Image classification data set "segmented-dataset" (Funky-UWI/FoliageFixerModel on GitHub). Class labels (11): bacterial spot, early blight, late blight, leaf mold, septoria leaf spot, spider mites two-spotted spider mite, target spot, tomato yellow leaf curl virus, tomato mosaic virus, healthy, powdery mildew.

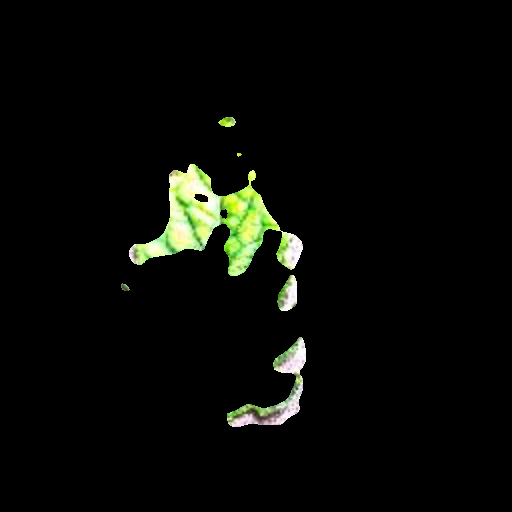
Label: tomato mosaic virus

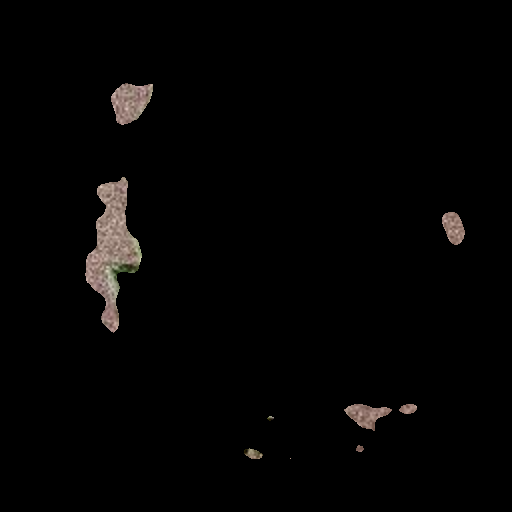
Label: spider mites two-spotted spider mite

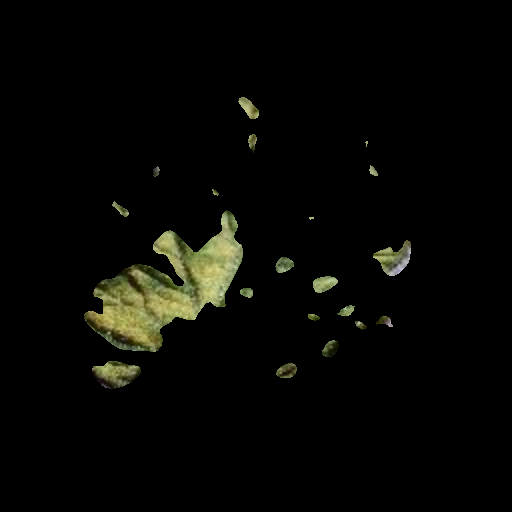
Label: leaf mold

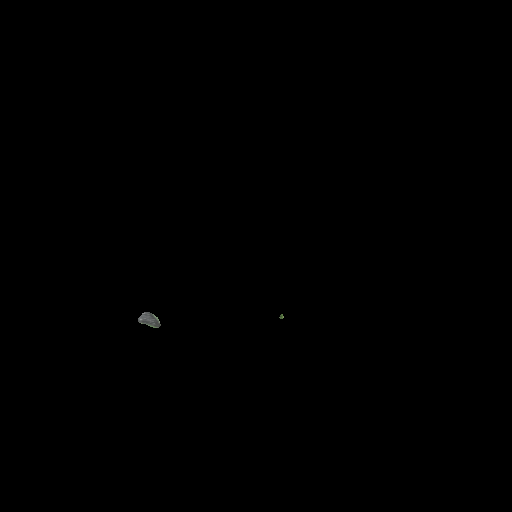
Label: healthy

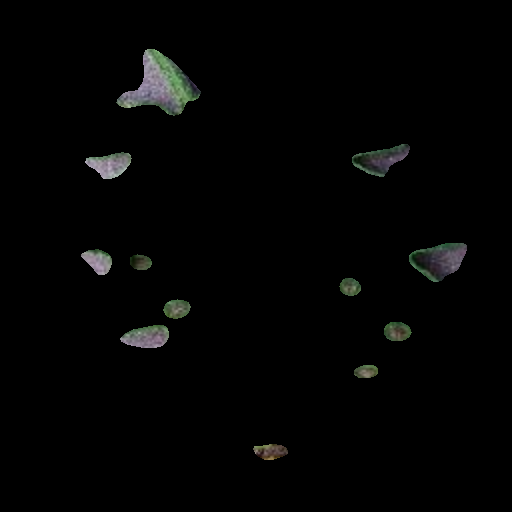
Label: septoria leaf spot

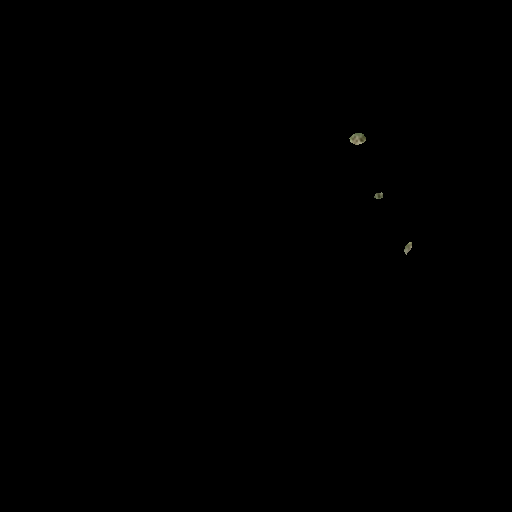
Label: target spot
